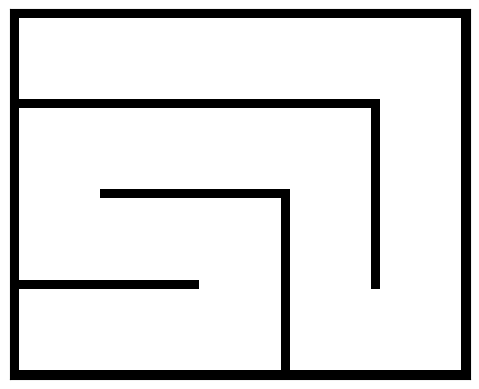

Reproduce this figure in Python.
#!/usr/bin/env python3
# -*- coding: utf-8 -*-
"""
Created on Sat Nov 17 19:40:06 2018

@author: costalongam
"""

import random
import numpy as np
import matplotlib.pyplot as plt

class Cell(object):
    """ 
    A cell object as an element of a maze
    
    Parameters
    ----------
    
    i: int
        row position in maze
    j: int
        column position in maze
    """
    def __init__(self, i, j):
        self.i, self.j = i, j
        self.walls = {'top':True, 'bottom':True, 'left':True, 'right':True}
        self.toDeadEnd = False
    
    def break_wall(self, other):
        """ 
        Break the wall between cell self and cell other
        
        Parameters
        ----------
        
        other: Cell object
            row position in maze
        """
        if self.i == other.i:
            if self.j < other.j:
                self.walls['right'] = False
                other.walls['left'] = False
            elif self.j > other.j:
                self.walls['left'] = False
                other.walls['right'] = False
            else:
                raise ValueError('Can break a wall only between two neighboring cells')
        elif self.j == other.j:
            if self.i < other.i:
                self.walls['bottom'] = False
                other.walls['top'] = False
            elif self.i > other.i:
                self.walls['top'] = False
                other.walls['bottom'] = False
            else:
                raise ValueError('Can break a wall only between two neighboring cells')
        else:
            raise ValueError('Can break a wall only between two neighboring cells')
            
    def __repr__(self):
        return 'cell at ({0}, {1})'.format(self.i, self.j)


class Maze(object):
    """ 
    Creates a p-rows and q-columns maze, starting from cell located at i0, j0
    
    Parameters
    ----------
    
    p: int
        number of rows of the maze
    q: int
        number of columns of the maze
    i0: int
        row-coordinate of the starting point for maze construction
        Default: 0
    j0: int
        column-coordinate of the starting point for maze construction
        Default: 0
    """
    def __init__(self, p, q, i0=0, j0=0):
        self.p, self.q = p, q
        self.i0, self.j0 = i0, j0
        self.maze_map = [[Cell(i, j) for j in range(q)] for i in range(p)]
        self.make()
        
    def make(self):
        """ Build the maze using deep first search algorithm """
        cell_stack = [self.maze_map[self.i0][self.j0]]
        nv = 1
        N = self.p * self.q
        while nv < N:
            neighbours = self.get_unvisited_neighbours(cell_stack[-1])
            if not neighbours:
                cell_stack.pop()
                continue
            cell_stack.append(random.choice(neighbours))
            Cell.break_wall(cell_stack[-2], cell_stack[-1])
            nv += 1
            
    def get_unvisited_neighbours(self, cell):
        """ 
        Returns the unvisited neighbours of a cell
        
        Parameters
        ----------
        
        cell: Cell object
            cell of interest
            
        Returns
        ----------
        
        list of cell object corresponding to unvisited neighbours
        """
        delta = [(-1,0), (1,0), (0,1), (0,-1)]
        neighbours = []
        for di, dj in delta:
            i2, j2 = cell.i + di, cell.j + dj
            if (0 <= i2 < self.p) and (0 <= j2 < self.q):
                neighbour = self.maze_map[i2][j2]
                if all(neighbour.walls.values()):
                    neighbours.append(neighbour)
        return neighbours
    
    def get_image(self):
        """ Returns an image of the maze """
        im = np.ones((10*self.p + 1, 10*self.q + 1))
        for i in range(self.p):
            for j in range(self.q):
                if self.maze_map[i][j].walls['top']:
                    im[10*i, 10*j:(10*(j + 1) + 1)] = 0
                if self.maze_map[i][j].walls['left']:
                    im[10*i:(10*(i + 1) + 1), 10*j] = 0
        im[10*self.p, :] = 0
        im[:, 10*self.q] = 0
        return im
    
    def plot(self):
        """ Dsplay the maze in a matplotlib figure """
        fig, ax = plt.subplots()
        ax.imshow(self.get_image(), cmap='gray')
        ax.tick_params(axis='both', bottom=False, top=False, labelbottom =False, 
                       left=False, right=False, labeltop =False, 
                       labelright =False, labelleft =False)
        fig.show()
        
    def __str__(self):
        maze_rows = ['-' * self.q*2]
        for i in range(self.p):
            maze_row = ['|']
            for j in range(self.q):
                if self.maze_map[i][j].walls['right']:
                    maze_row.append(' |')
                else:
                    maze_row.append('  ')
            maze_rows.append(''.join(maze_row))
            maze_row = ['|']
            for j in range(self.q):
                if self.maze_map[i][j].walls['bottom']:
                    maze_row.append('-+')
                else:
                    maze_row.append(' +')
            maze_rows.append(''.join(maze_row))
        return '\n'.join(maze_rows)
    
    def __repr__(self):
        return '{0} x {1} maze'.format(self.p, self.q)


if __name__ == "__main__":
    m = Maze(4, 5)
    print(m)
    m.plot()
